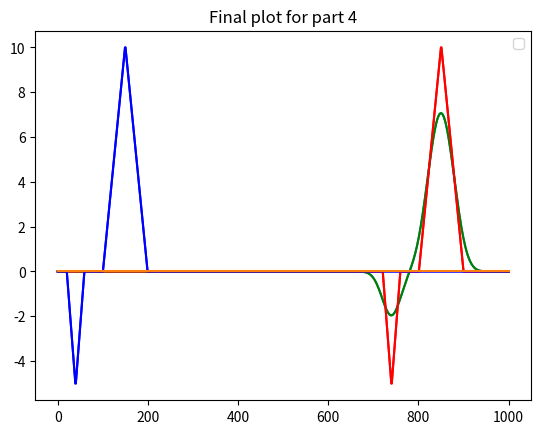

Source code (Python):
# %%
import numpy as np
import matplotlib.pyplot as plt
# %%
# initial conditions
imax = int(1000) # number of grid points in x-direction
delx = 100 # horizontal grid spacing (m)
delt = 10 # time increment (s)
u = 5 # horizontal wind speed (m/s)

x = np.zeros(imax)
x[0:1000] = np.linspace(0,1000,1000)
# x = x.astype(int)
#x = x[0:1000]
# %%
# 1) Calculate and display the Courant number
Cr = u*delt/delx
print('The Courant number is:', Cr)

# %%
# 2a) Create initial concentration anomaly distribution in the x-direction
#conc = 0 # initial concentration of background is zero
conc = np.zeros(imax)
cmax = 10.0 # max initial concentration
conc[100:150] = np.linspace(0,cmax,50)
conc[150:200] = np.linspace(cmax,0,50)
conc[20:40] = np.linspace(0, -0.5*cmax,20)
conc[40:60] = np.linspace(-0.5*cmax,0,20)

# %%
# 3) On the same plot, show (in red) the ideal exact final solution
cideal = np.zeros(imax) # background concentration
cideal[800:850] = np.linspace(0,cmax,50)
cideal[850:900] = np.linspace(cmax,0,50)
cideal[720:740] = np.linspace(0,-0.5*cmax,20)
cideal[740:760] = np.linspace(-0.5*cmax,0,20)

# %%
# Plot
plt.plot(x,cideal, 'r')
plt.plot(x, conc, 'b')
plt.legend('initial','ideal')
plt.show()

# %%
# 4) Advect the concentration puff anomaly for the following number of time steps 
# and plot in great the resulting concentrations using foward in time, backward in space

nsteps = (imax-300)/(u*delt/delx)
nsteps = int(nsteps)
print(nsteps)

t=[0]
time = 0
while time < nsteps-2:
    time = time+1
    t = np.append(t,time)
print(t)

x1 = [1]
distance = 1
while distance < imax-1:
    distance = distance +1
    x1 = np.append(x1,distance)
print(x1)

s = (nsteps, imax)
Conc_ftbs = np.zeros(s)
Conc_ftbs[0,:] = conc

# for n in t:
#     for j in x1:
#         Conc_ftbs[n+1,j] = (delt/delx)*(Conc_ftbs[n,j]-Conc_ftbs[n,j-1]) + Conc_ftbs[n,j]
for n in t:
    for j in x1-1:
        Conc_ftbs[n+1,j] = -Cr*(Conc_ftbs[n,j]-Conc_ftbs[n,j-1]) + Conc_ftbs[n,j]

Conc_ftbs_plt = Conc_ftbs[-1,:]
plt.plot(x,Conc_ftbs_plt)
plt.show()

# %%
plt.plot(x,Conc_ftbs_plt,'g')
plt.plot(x,cideal, 'r')
plt.plot(x, conc, 'b')
plt.legend('initial','ideal')
plt.title('Final plot for part 4')
plt.show()

# %%
# 5) Repeat steps (2-4) to re-initialize, but plotting 
# (in green) on a new graph, and using
# RK3 for the advection.  Use same number of time steps.

##################################           OLD         #############################

# def slope(C_ref,C_ref_1,x):
#     delC_delx = (C_ref_1-C_ref)/dx
#     return(delC_delx)

# def RK3(Tref,delta_t):
#     T_star = T_ref + (delta_t/3)*slope(T_ref,t)
#     T_2_star = T_ref + (delta_t/2)*slope(T_star,t+delta_t/3)
#     T_n1_RK3 = T_ref + delta_t*slope(T_2_star,t+delta_t/2)
#     print('RK3: T at the following timestep is', T_n1_RK3)
#     return(T_n1_RK3)
# dx = 1

# for n in t:
#     for j in x1-1:
#         slope = slope(conc[n,j],conc[n,j+1],dx)
#         conc_star = conc[n,j] + (delt/3)*slope(conc[n,j],conc[n,j+1],dx)
#         conc_2_star = conc[n,j] + (delt,2)*slope(conc_star,conc[n,j+1],dx)
#         conc_n1 = 

#####################################################################################

#T_tendency_j = – (1/2) * Cr * [T(j+1) - T(j) ] + (Cr*Cr/8) * [ T(j+2) - 2 T(j) + T(j-2) ] - (Cr*Cr*Cr/48) * [ T(j+3) - 3T(j+1) + 3T(j-1) - T(j-3) ]
conc_j_n = np.zeros(s)
term1 = np.zeros(s)
term2 = np.zeros(s)
term3 = np.zeros(s)
conc_tendency_j = np.zeros(s)

conc_j_n[0,:] = conc

t5=[1]
time5 = 1
while time5 < nsteps-2:
    time5 = time5+1
    t5 = np.append(t5,time5)
print(t5)

x5 = [4]
distance5 = 4
while distance5 < imax-1:
    distance5 = distance5 +1
    x5 = np.append(x5,distance5)
print(x5)

for n in t5:
    for j in x5-3:
        term1[n,j] = -1*(1/2)*Cr*(conc_j_n[n,j+1] - conc_j_n[n,j])
        term2[n,j] = (Cr*Cr/8)*(conc_j_n[n,j+2] -2*conc_j_n[n,j] + conc_j_n[n,j-2])
        term3[n,j] = (Cr*Cr*Cr/48)*(conc_j_n[n,j+3] - 3*conc_j_n[n,j+1] + 3*conc_j_n[n,j-1] - conc_j_n[n,j-3])

        conc_tendency_j[n,j] = term1[n,j] + term2[n,j] + term3[n,j]
        conc_j_n[n,j+1] = conc_j_n[n,j] + conc_tendency_j[n,j]

# %%
conc_j_n_plt = conc_j_n[-1,:]
plt.plot(x,conc_j_n_plt)
plt.show()

# %%
print(conc_j_n[0,:])
print(conc)
print(t)

